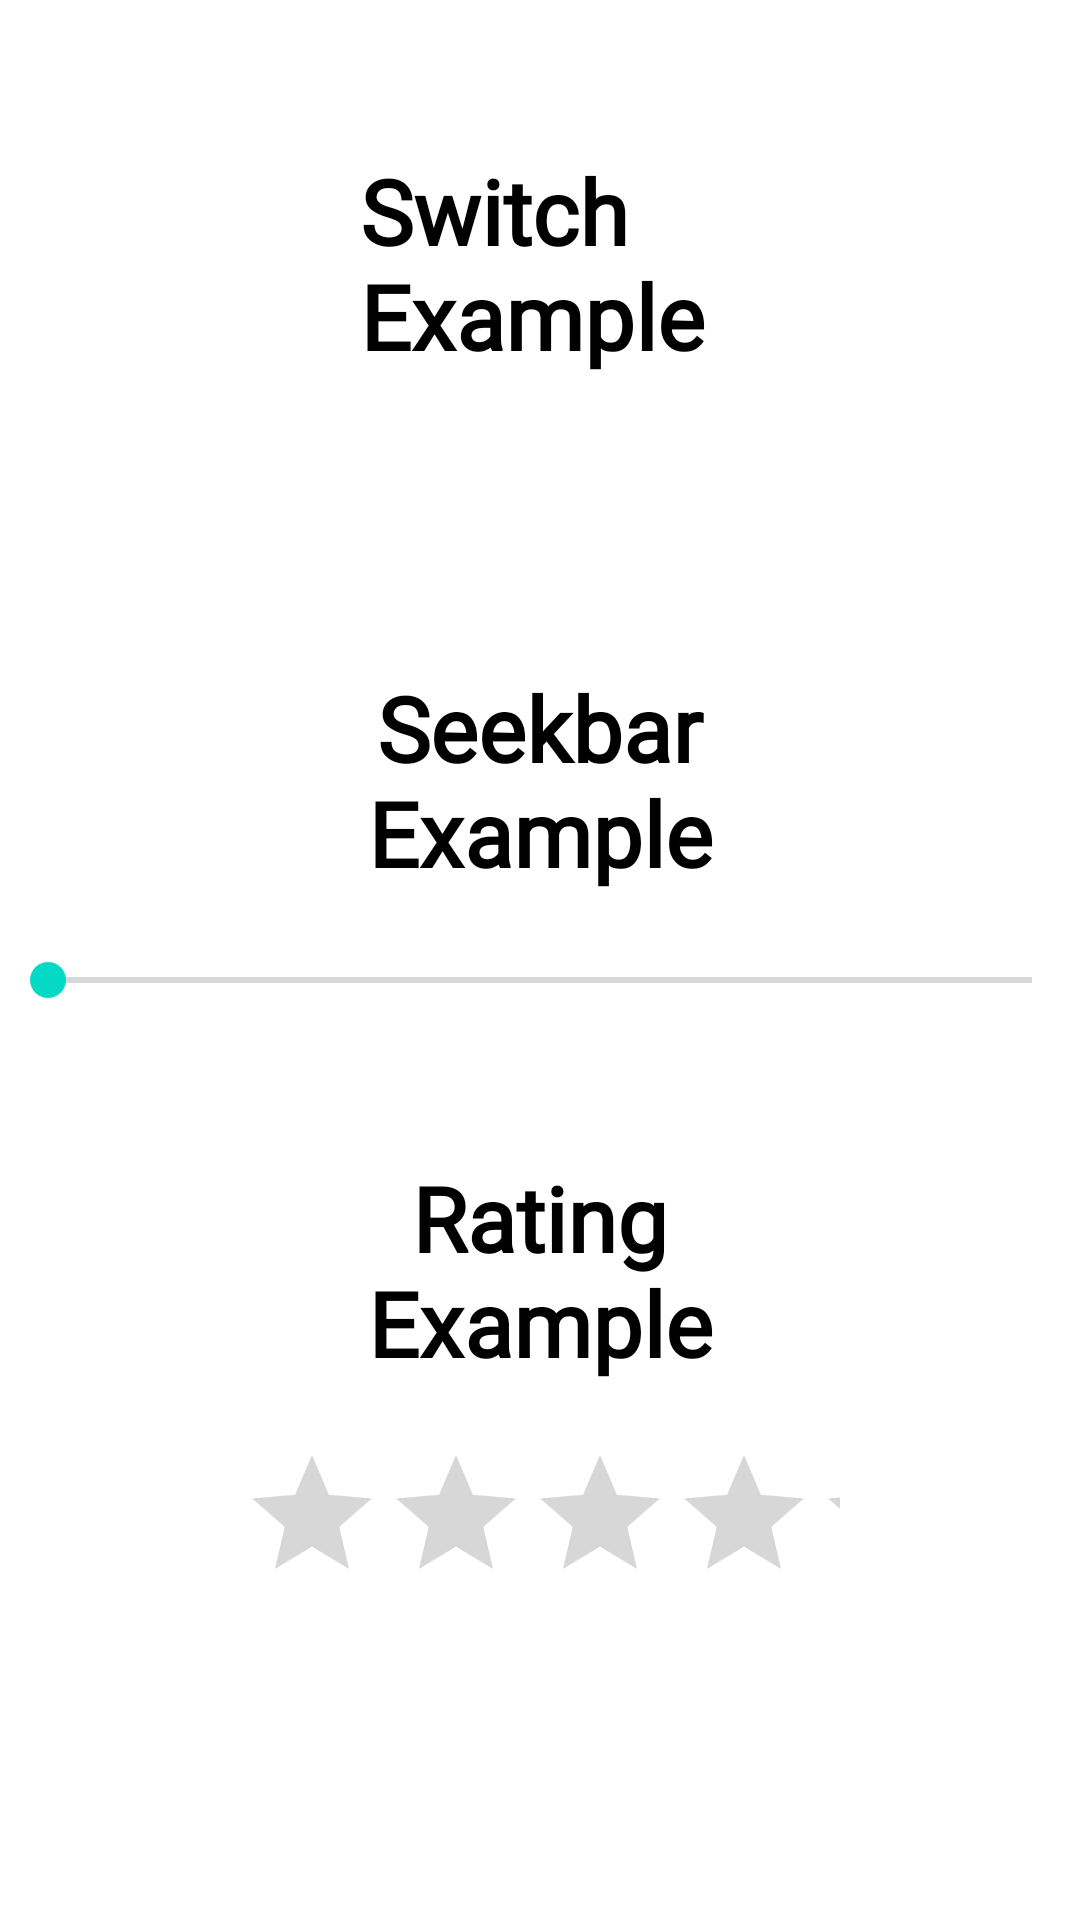

Here is an Android app screen rendered from its layout file. Give the layout XML and the strings, colors and styles it references.
<!-- AndroidManifest.xml: application theme Theme.Project_1 -->
<!-- res/layout/activity_main.xml -->
<?xml version="1.0" encoding="utf-8"?>
<RelativeLayout xmlns:android="http://schemas.android.com/apk/res/android"
    xmlns:app="http://schemas.android.com/apk/res-auto"
    xmlns:tools="http://schemas.android.com/tools"
    android:layout_width="match_parent"
    android:layout_height="match_parent"
    tools:context=".MainActivity">

    <TextView
        android:layout_width="wrap_content"
        android:layout_height="wrap_content"
        android:text="Switch Example"
        android:textStyle="bold"
        android:fontFamily="@font/zeyada"
        android:textSize="30sp"
        android:textColor="@color/black"
        android:id="@+id/tv_switch"
        android:layout_marginHorizontal="120dp"
        android:layout_marginTop="50dp"
        />

    <Switch
        android:layout_width="wrap_content"
        android:layout_height="wrap_content"
        android:layout_below="@id/tv_switch"
        android:layout_marginTop="20dp"
        android:layout_marginHorizontal="180dp"
        android:id="@+id/swt"
        />

    <TextView
        android:id="@+id/tv_seek"
        android:layout_width="234dp"
        android:layout_height="wrap_content"
        android:layout_below="@id/swt"
        android:layout_marginHorizontal="100dp"
        android:textAlignment="center"
        android:layout_marginTop="50dp"
        android:fontFamily="@font/font_1"
        android:text="Seekbar Example"
        android:textColor="@color/black"
        android:textSize="30sp"
        android:textStyle="bold"
        />

    <SeekBar
        android:layout_width="match_parent"
        android:layout_height="wrap_content"
        android:layout_below="@id/tv_seek"
        android:layout_marginTop="20dp"
        android:id="@+id/seek"
        />

    <TextView
        android:id="@+id/tv_ratingbar"
        android:layout_width="234dp"
        android:layout_height="wrap_content"
        android:layout_below="@id/seek"
        android:layout_marginHorizontal="100dp"
        android:textAlignment="center"
        android:layout_marginTop="50dp"
        android:fontFamily="@font/zeyada"
        android:text="Rating Example"
        android:textColor="@color/black"
        android:textSize="30sp"
        android:textStyle="bold"
        />

    <RatingBar
        android:layout_width="wrap_content"
        android:layout_height="wrap_content"
        android:layout_below="@id/tv_ratingbar"
        android:layout_marginHorizontal="80dp"
        android:layout_marginTop="20dp"
        />







</RelativeLayout>
<!-- resources referenced by this layout -->
<resources>
  <style name="Theme.Project_1" parent="Theme.MaterialComponents.DayNight.NoActionBar">
          
          <item name="colorPrimary">@color/purple_500</item>
          <item name="colorPrimaryVariant">@color/purple_700</item>
          <item name="colorOnPrimary">@color/white</item>
          
          <item name="colorSecondary">@color/teal_200</item>
          <item name="colorSecondaryVariant">@color/teal_700</item>
          <item name="colorOnSecondary">@color/black</item>
          
          <item name="android:statusBarColor">?attr/colorPrimaryVariant</item>
          
      </style>
  <!-- not gathered from this repository: default colours our renderer supplied (Android Studio template values) -->
  <color name="purple_500">#FF6200EE</color>
  <color name="purple_700">#FF3700B3</color>
  <color name="teal_200">#FF03DAC5</color>
  <color name="teal_700">#FF018786</color>
  <color name="black">#FF000000</color>
  <color name="white">#FFFFFFFF</color>
</resources>
